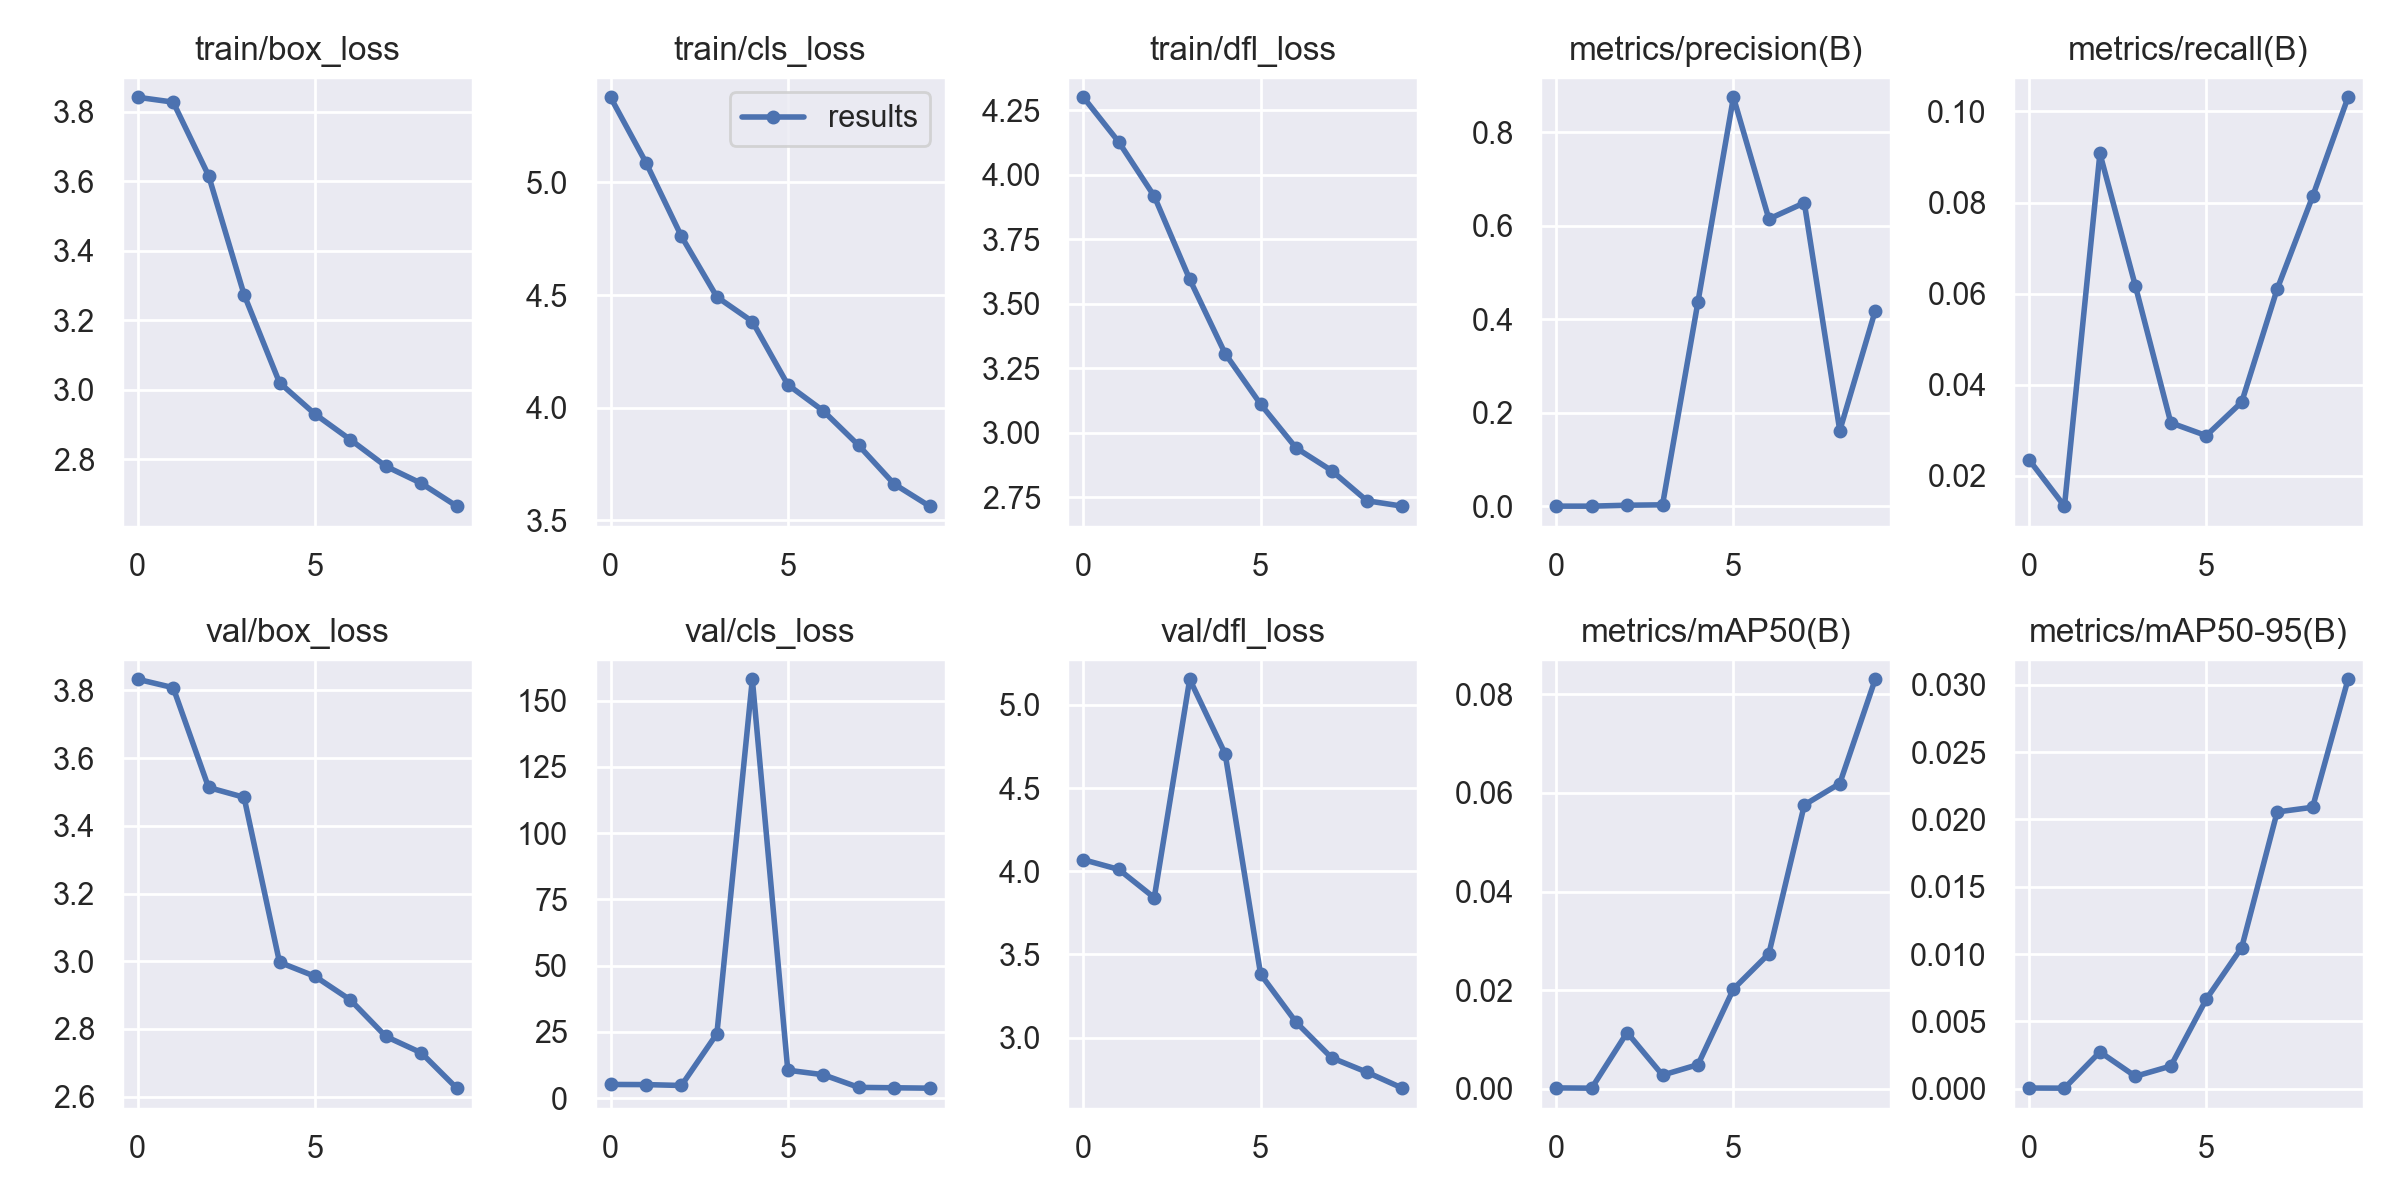

Source data for this figure (header and first rows):
epoch, train/box_loss, train/cls_loss, train/dfl_loss, metrics/precision(B), metrics/recall(B), metrics/mAP50(B), metrics/mAP50-95(B), val/box_loss, val/cls_loss, val/dfl_loss, lr/pg0, lr/pg1, lr/pg2
0, 3.842, 5.377, 4.3, 0.00033, 0.02357, 0.00021, 6e-05, 3.833, 5.184, 4.069, 0.07077, 0.003248, 0.003248
1, 3.828, 5.087, 4.126, 0.00027, 0.01337, 0.00016, 5e-05, 3.808, 5.13, 4.011, 0.04012, 0.00593, 0.00593
2, 3.616, 4.76, 3.916, 0.0023, 0.09079, 0.01144, 0.00274, 3.513, 4.795, 3.841, 0.008806, 0.007952, 0.007952
3, 3.274, 4.492, 3.594, 0.00313, 0.06173, 0.00281, 0.00093, 3.484, 24.34, 5.154, 0.00703, 0.00703, 0.00703
4, 3.021, 4.383, 3.306, 0.4373, 0.03167, 0.00493, 0.00169, 2.997, 158.1, 4.706, 0.00703, 0.00703, 0.00703
5, 2.93, 4.102, 3.11, 0.8743, 0.02885, 0.02025, 0.00665, 2.955, 10.56, 3.381, 0.00604, 0.00604, 0.00604
6, 2.857, 3.986, 2.941, 0.6141, 0.03621, 0.02741, 0.01049, 2.886, 8.858, 3.093, 0.00505, 0.00505, 0.00505
7, 2.78, 3.833, 2.853, 0.6486, 0.061, 0.05756, 0.02055, 2.778, 4.084, 2.879, 0.00406, 0.00406, 0.00406
8, 2.731, 3.662, 2.736, 0.1617, 0.08134, 0.06189, 0.0209, 2.729, 3.929, 2.792, 0.00307, 0.00307, 0.00307
9, 2.666, 3.563, 2.715, 0.4179, 0.1031, 0.08302, 0.0304, 2.625, 3.782, 2.696, 0.00208, 0.00208, 0.00208
